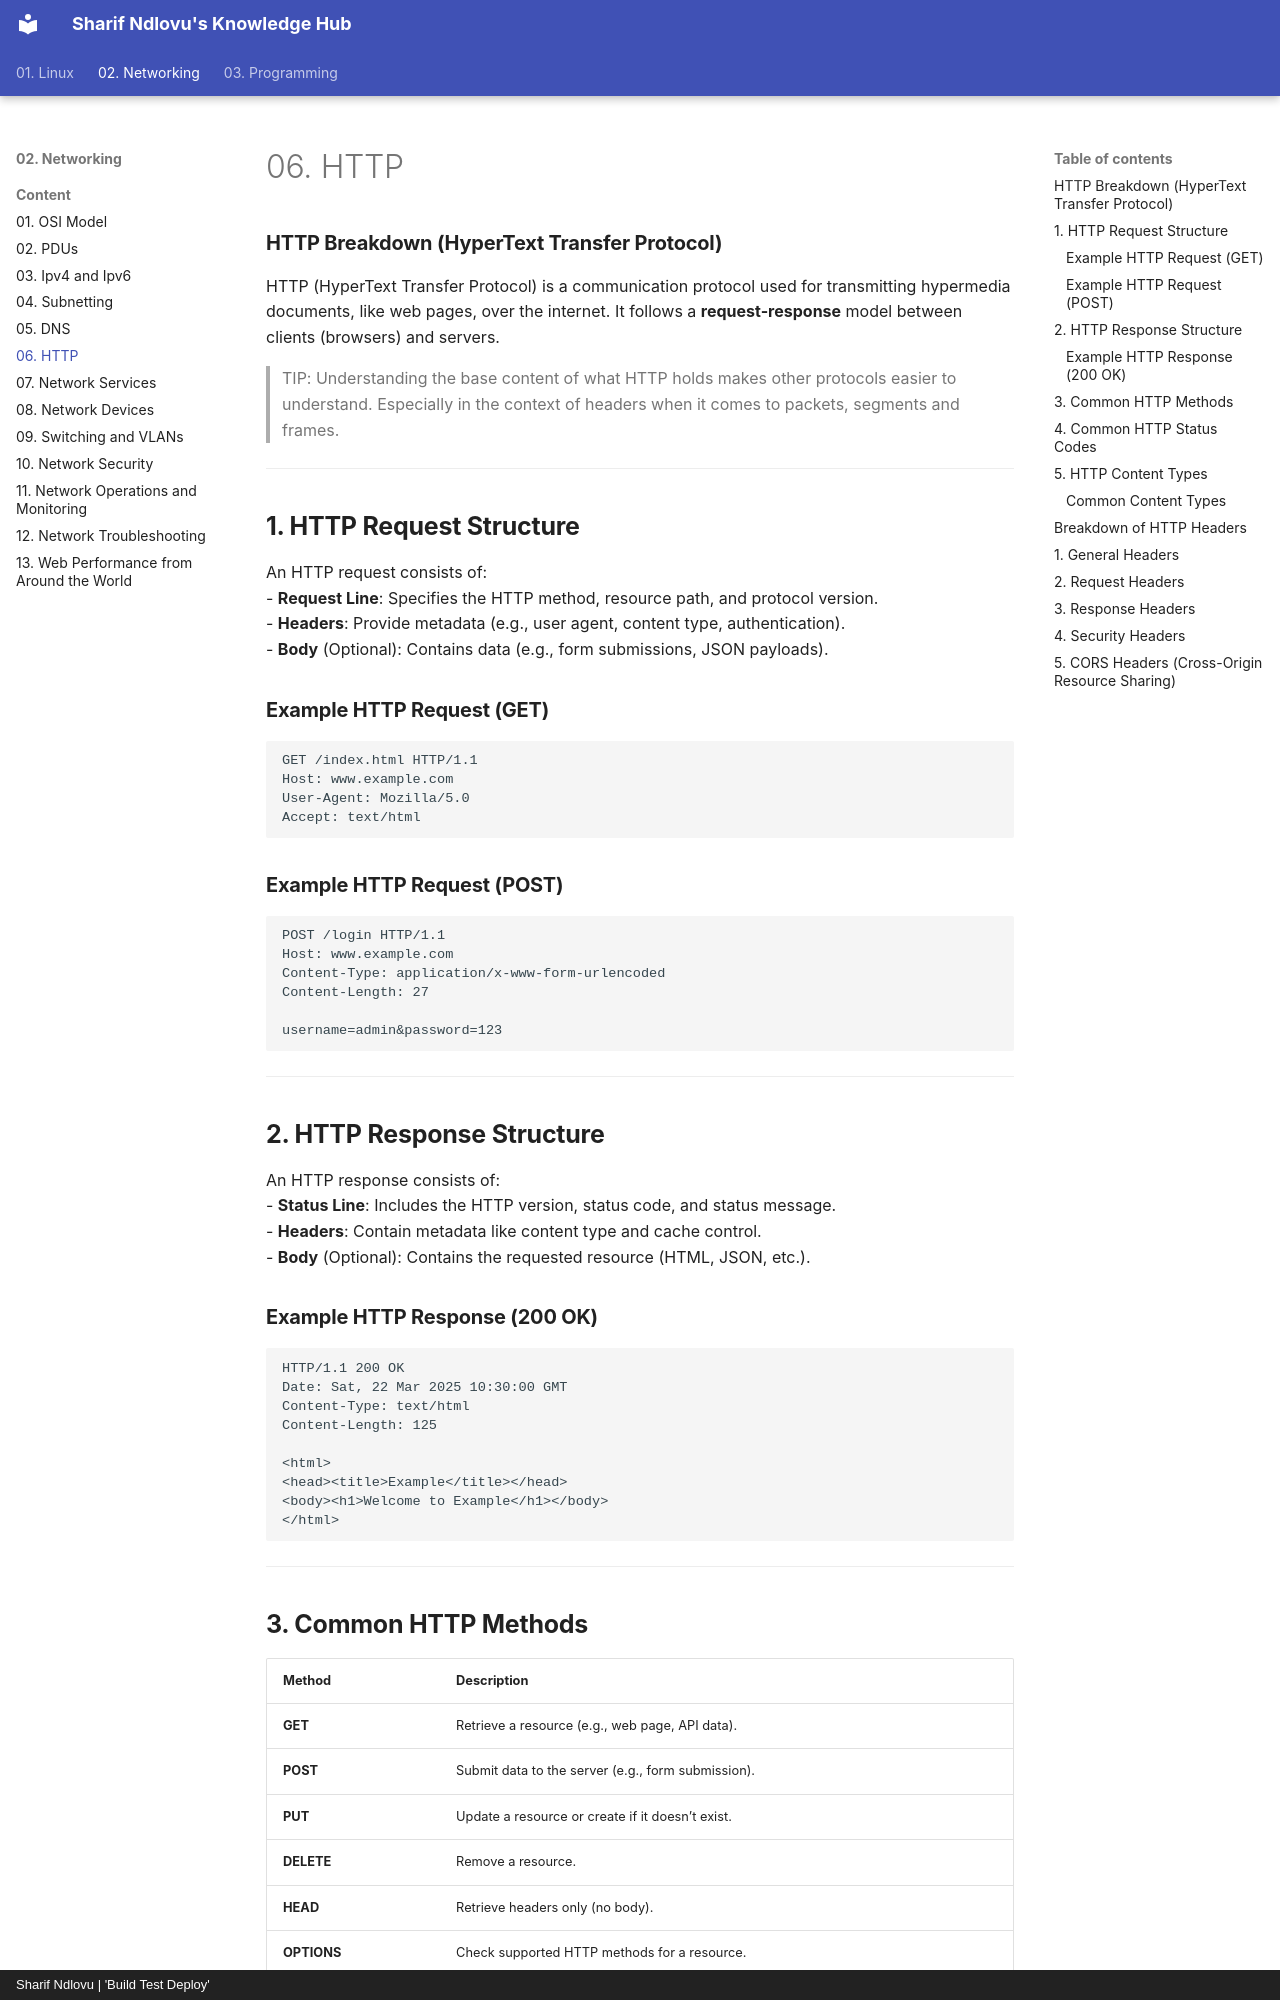

repository: sharifndlovu123/knowledge_base_map · page: 02. Networking/Content/08. HTTP.html · generator: mkdocs · copyright: Sharif Ndlovu | 'Build Test Deploy'

# 06. HTTP

### **HTTP Breakdown (HyperText Transfer Protocol)**  
HTTP (HyperText Transfer Protocol) is a communication protocol used for transmitting hypermedia documents, like web pages, over the internet. It follows a **request-response** model between clients (browsers) and servers.

> TIP: Understanding the base content of what HTTP holds makes other protocols easier to understand. Especially in the context of headers when it comes to packets, segments and frames. 




---

## **1. HTTP Request Structure**
An HTTP request consists of:  
- **Request Line**: Specifies the HTTP method, resource path, and protocol version.  
- **Headers**: Provide metadata (e.g., user agent, content type, authentication).  
- **Body** (Optional): Contains data (e.g., form submissions, JSON payloads).

### **Example HTTP Request (GET)**
```
GET /index.html HTTP/1.1
Host: www.example.com
User-Agent: Mozilla/5.0
Accept: text/html
```

### **Example HTTP Request (POST)**
```
POST /login HTTP/1.1
Host: www.example.com
Content-Type: application/x-www-form-urlencoded
Content-Length: 27

username=admin&password=123
```

---

## **2. HTTP Response Structure**
An HTTP response consists of:  
- **Status Line**: Includes the HTTP version, status code, and status message.  
- **Headers**: Contain metadata like content type and cache control.  
- **Body** (Optional): Contains the requested resource (HTML, JSON, etc.).

### **Example HTTP Response (200 OK)**
```
HTTP/1.1 200 OK
Date: Sat, 22 Mar 2025 10:30:00 GMT
Content-Type: text/html
Content-Length: 125

<html>
<head><title>Example</title></head>
<body><h1>Welcome to Example</h1></body>
</html>
```

---

## **3. Common HTTP Methods**
| Method  | Description |
|---------|------------|
| **GET** | Retrieve a resource (e.g., web page, API data). |
| **POST** | Submit data to the server (e.g., form submission). |
| **PUT** | Update a resource or create if it doesn’t exist. |
| **DELETE** | Remove a resource. |
| **HEAD** | Retrieve headers only (no body). |
| **OPTIONS** | Check supported HTTP methods for a resource. |
| **PATCH** | Partially update a resource. |

---
